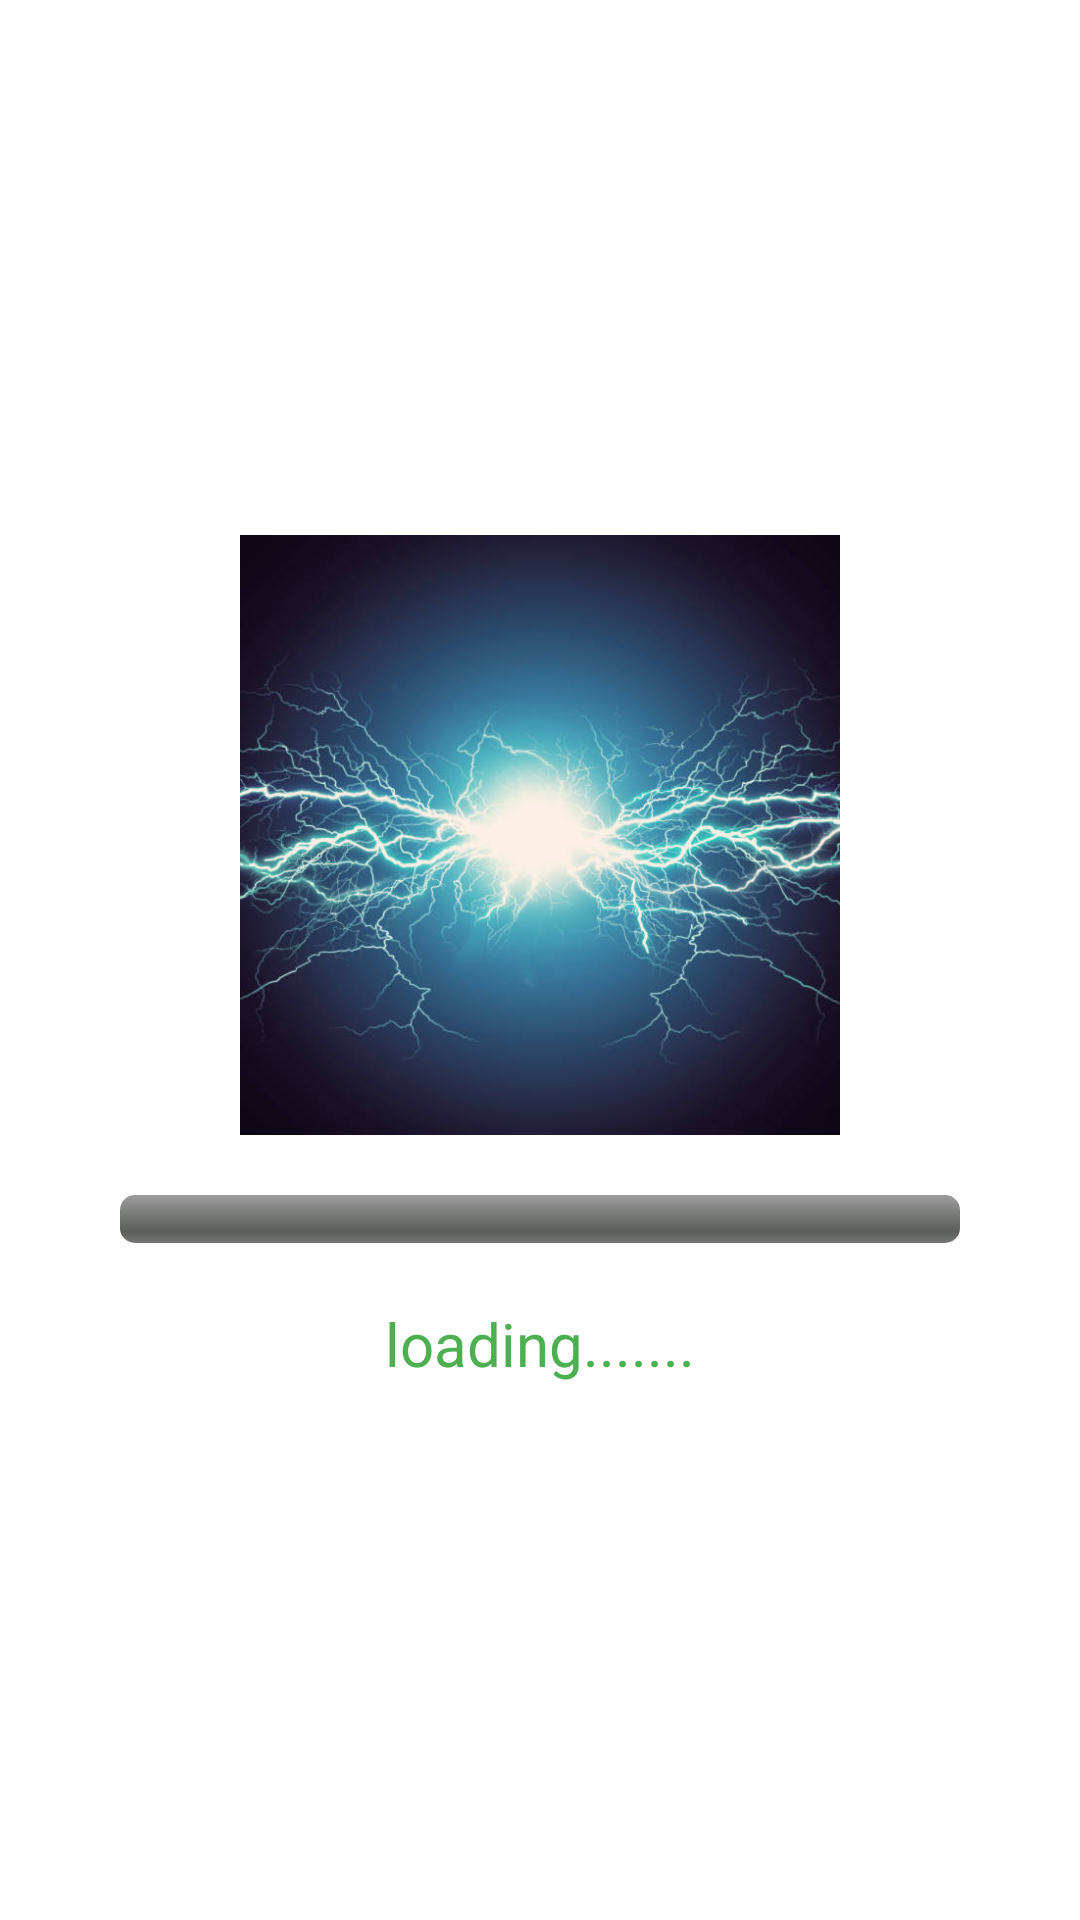

Android layout source for this screen:
<!-- AndroidManifest.xml: application theme Theme.MyPower -->
<!-- res/layout/activity_loading.xml -->
<?xml version="1.0" encoding="utf-8"?>
<LinearLayout
    xmlns:android="http://schemas.android.com/apk/res/android"
    xmlns:app="http://schemas.android.com/apk/res-auto"
    xmlns:tools="http://schemas.android.com/tools"
    android:id="@+id/main"
    android:orientation="vertical"
    android:gravity="center"
    android:layout_width="match_parent"
    android:layout_height="match_parent"
    tools:context=".Loading">

    <ImageView
        android:layout_height="200dp"
        android:layout_width="200dp"
        android:background="@drawable/han"
        />
    <ProgressBar
        android:layout_marginTop="20dp"
        android:id="@+id/progets"
        android:layout_width="280dp"
        android:layout_height="wrap_content"
        style="@style/Widget.AppCompat.ProgressBar.Horizontal"
        android:progressDrawable="@android:drawable/progress_horizontal"
        android:progress="0"
        android:indeterminate="false"/>
    <TextView
        android:layout_width="wrap_content"
        android:layout_height="wrap_content"
        android:text="loading......."
        android:layout_marginTop="20dp"
        android:textColor="@color/green"
        android:textSize="20dp"/>

</LinearLayout>
<!-- resources referenced by this layout -->
<resources>
  <color name="green">#4CAF50</color>
  <!-- drawable han: jpg bitmap (drawable, 47017 bytes) -->
  <style name="Theme.MyPower" parent="Base.Theme.MyPower" />
  <style name="Base.Theme.MyPower" parent="Theme.MaterialComponents.DayNight.NoActionBar">
          
          
          <item name="android:statusBarColor">@android:color/transparent</item>
      </style>
</resources>
